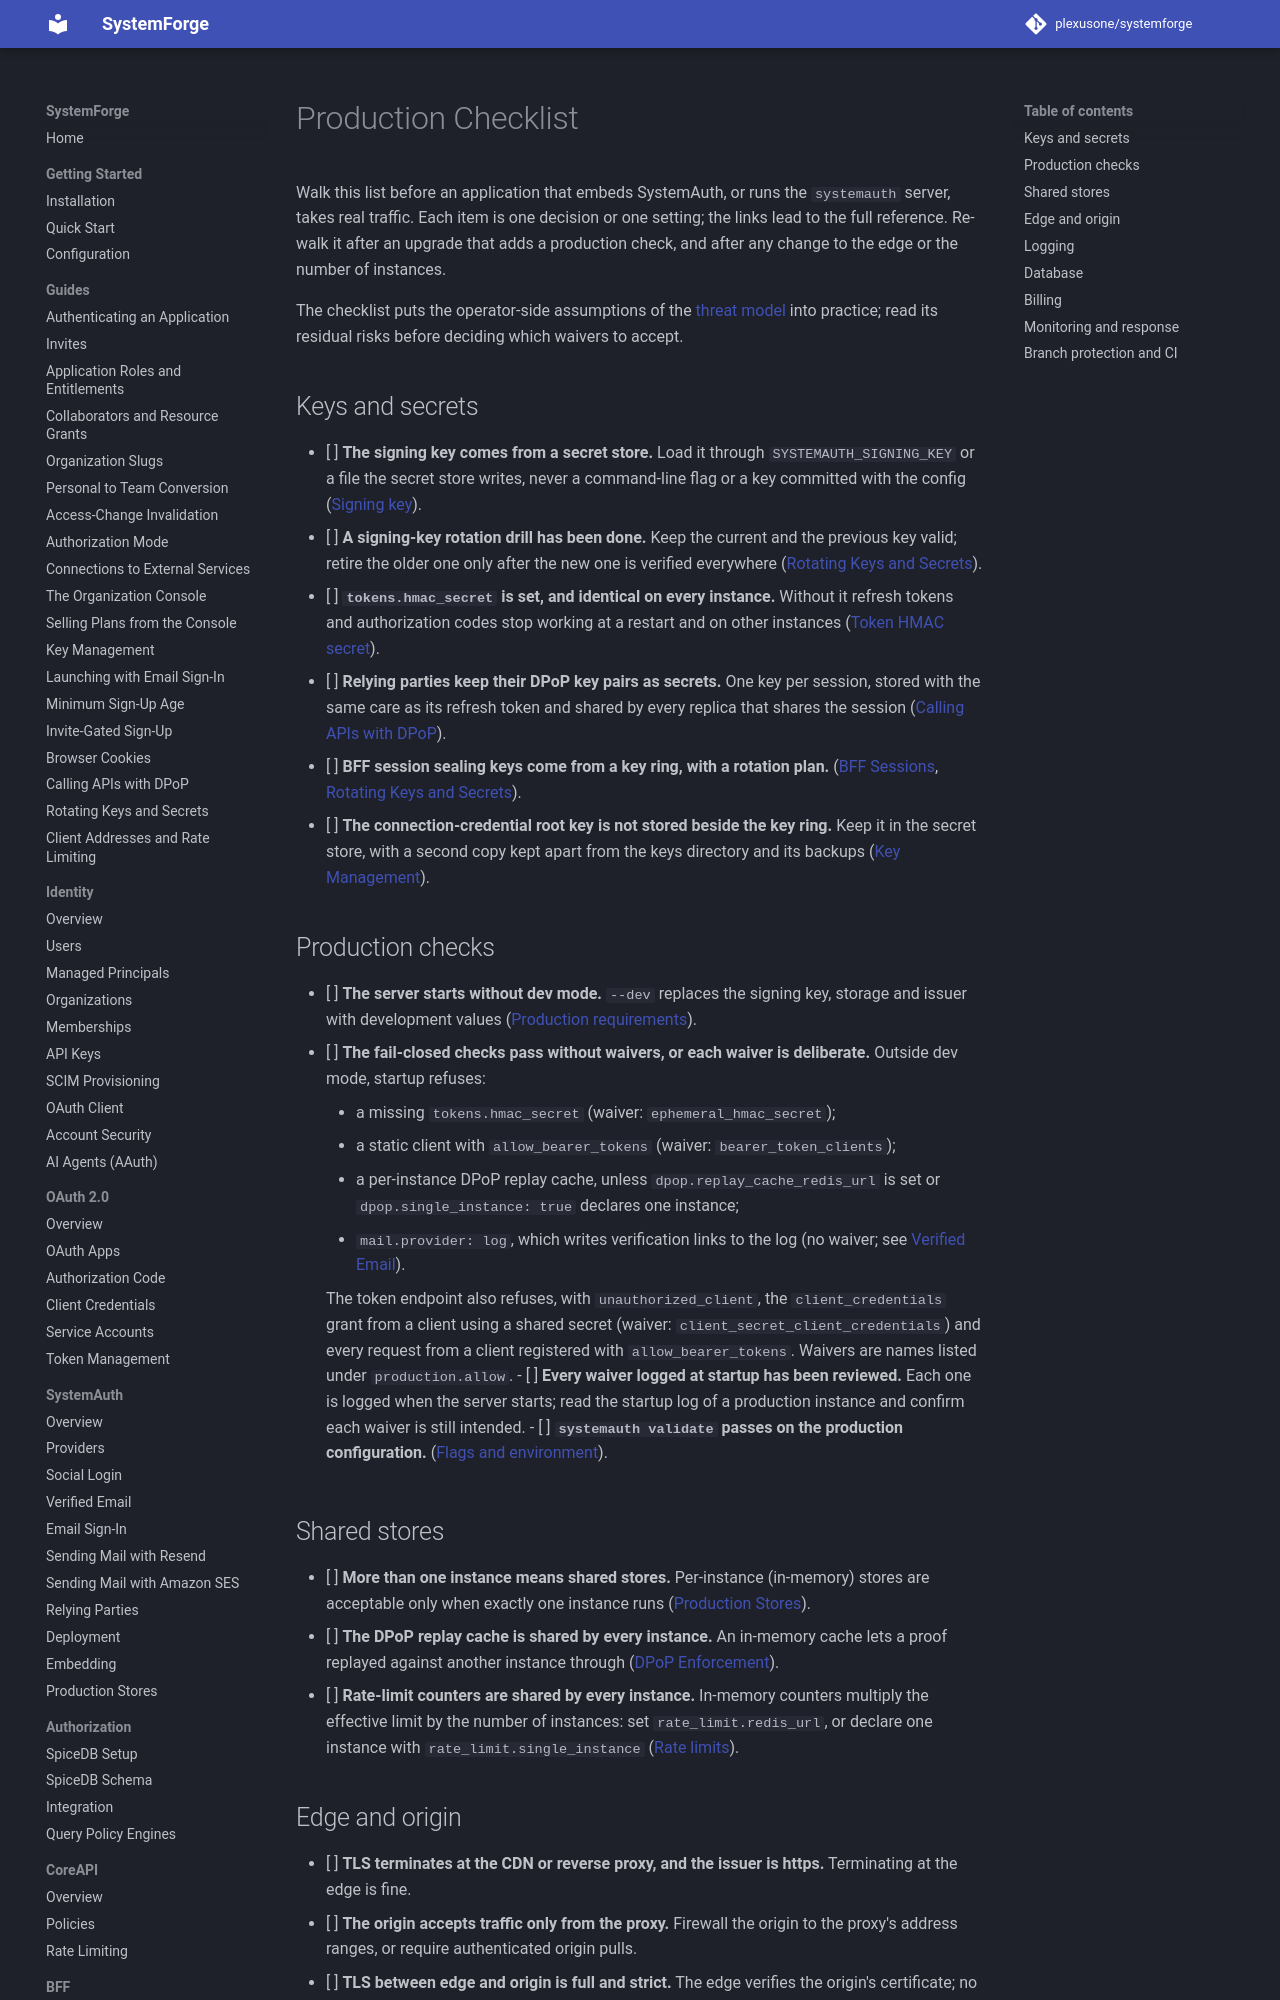

repository: plexusone/systemforge · page: security/production-checklist/index.html · generator: mkdocs

# Production Checklist

Walk this list before an application that embeds SystemAuth, or runs the
`systemauth` server, takes real traffic. Each item is one decision or one
setting; the links lead to the full reference. Re-walk it after an upgrade
that adds a production check, and after any change to the edge or the
number of instances.

The checklist puts the operator-side assumptions of the
[threat model](threat-model.md) into practice; read its residual risks
before deciding which waivers to accept.

## Keys and secrets

- [ ] **The signing key comes from a secret store.** Load it through
  `SYSTEMAUTH_SIGNING_KEY` or a file the secret store writes, never a
  command-line flag or a key committed with the config
  ([Signing key](../systemauth/deployment.md#signing-key)).
- [ ] **A signing-key rotation drill has been done.** Keep the current and
  the previous key valid; retire the older one only after the new one is
  verified everywhere ([Rotating Keys and Secrets](../guides/rotation.md#the-rule)).
- [ ] **`tokens.hmac_secret` is set, and identical on every instance.**
  Without it refresh tokens and authorization codes stop working at a
  restart and on other instances
  ([Token HMAC secret](../systemauth/deployment.md#token-hmac-secret)).
- [ ] **Relying parties keep their DPoP key pairs as secrets.** One key per
  session, stored with the same care as its refresh token and shared by
  every replica that shares the session
  ([Calling APIs with DPoP](../guides/dpop-clients.md#keep-one-key-pair)).
- [ ] **BFF session sealing keys come from a key ring, with a rotation
  plan.** ([BFF Sessions](../session/bff-sessions.md#rotating-keyring-keys),
  [Rotating Keys and Secrets](../guides/rotation.md#bff-session-sealing-keys)).
- [ ] **The connection-credential root key is not stored beside the key
  ring.** Keep it in the secret store, with a second copy kept apart from
  the keys directory and its backups
  ([Key Management](../guides/key-management.md#set-it-up)).
